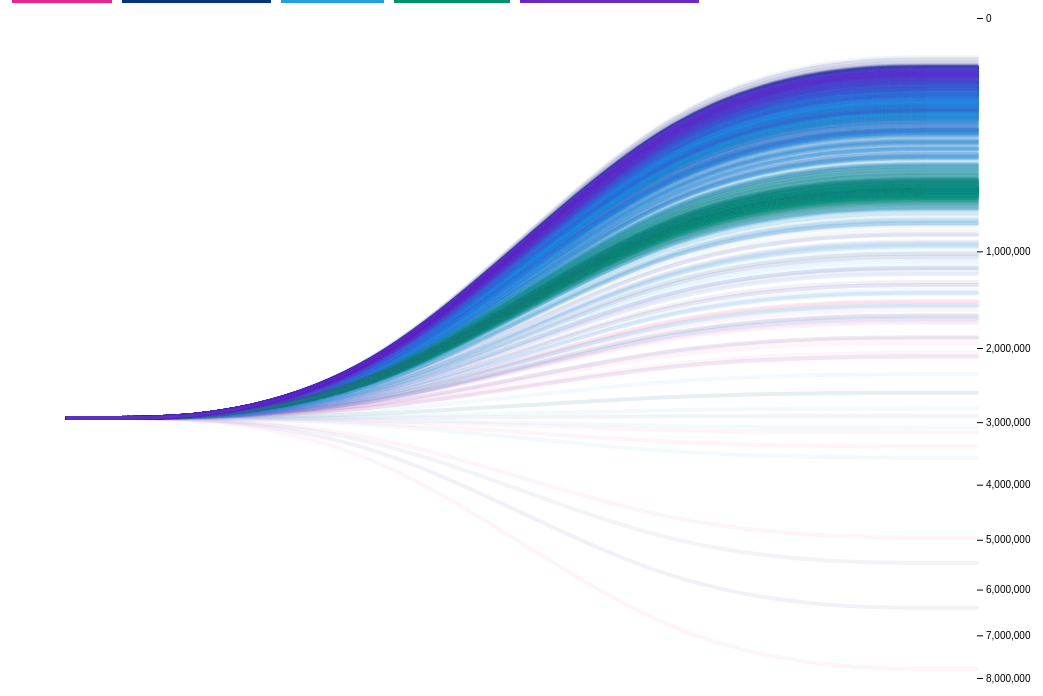
D3 v6 page, settled after 480 driven frames (8 s of simulated time); the page loaded 5 data file(s).



// city.csv
// max: 5457412 min: 28708
// congress.csv
// max: 2579596 min: 334291
// county.csv
// max: 6389353 min: 40528
// countySubdivision.csv
// max: 1872121 min: 31205
// places.csv
// max: 7774570 min: 186536
// schoolDistrict.csv
// max: 5457412 min: 28319
// set the dimensions and margins of the graph
	
	var colors = ["#E62790","#00347B","#249EDC","#00906E","#6929C4","#20659D","#CF77AD","#851C6A"]
	
const margin = {top: 10, right: 30, bottom: 30, left: 60},
    width = 1600 - margin.left - margin.right,
    height = 700 - margin.top - margin.bottom;

// append the svg object to the body of the page
const svg = d3.select("#chart")
  .append("svg")
    .attr("width", width + margin.left + margin.right)
    .attr("height", height + margin.top + margin.bottom)
  .append("g")
    .attr("transform", `translate(${margin.left},${margin.top})`);

//Read the data

		var yScale = d3.scaleSqrt().domain([0,8000000]).range([0,height])
		var xScale = d3.scaleLinear().domain([0,3]).range([0,width-600])
	
	files = ["places_s.csv","schoolDistrict_s.csv","county_s.csv","congress_s.csv","countySubdivision_s.csv"]
	
	Promise.all([d3.csv("places_s.csv"), d3.csv("schoolDistrict_s.csv"),d3.csv("county_s.csv"),d3.csv("congress_s.csv"),d3.csv("countySubdivision_s.csv")])
	.then(function(d){
		
		
		var yAxis = d3.axisRight().scale(yScale)//.ticks(8)
		//.tickValues([0,50000,100000,1000000,200000,300000,400000,500000,6000000,8000000])
		svg.append("g").call(yAxis).attr("transform","translate("+xScale(3)+",0)")
		
		for(var dataset in d){
			
			var color = colors[dataset]
			var className = files[dataset].replace(".csv","")
			d3.select("#colorKey").append("div").html(files[dataset])
			.style("background-color",color)
			.style("color","white").style("padding","10px")
			.style("display","inline-block")
			.style("margin","5px")
			.attr("id",className)
			.on("mouseover",function(){
				var currentClass = d3.select(this).attr("id")
				d3.selectAll("."+currentClass).attr("opacity",1)
			})
			.on("mouseout",function(){
				var currentClass = d3.select(this).attr("id")
				d3.selectAll("."+currentClass).attr("opacity",.05)
			})
			var layerData = d[dataset]
			
			for(var e in layerData){
				var pop = layerData[e].pop
				var placeName = layerData[e].name
				var geoid = layerData[e].geoid
				var lineData = [[0,400],[1,400],[2,yScale(pop)],[3,yScale(pop)]]
				drawLine(lineData,svg,color,pop,placeName,geoid,className)
			}
		}
})

function drawLine(lineData,svg,color,pop,placeName,geoid,className){
	// Add the line
	
  var Gen = d3.line()
    .x((p) => p.xpoint)
    .y((p) => p.ypoint)
    .curve(d3.curveCardinal);
  	
	svg.append("text")
	.attr("x",xScale(3)+10)
	.attr("y",yScale(pop))
	.text(placeName+" "+pop)
	.attr("id","label_geoid_"+geoid)
	.attr("class","label")
	.attr("fill",color)
	.attr("opacity",0)
	
	svg.append("path")
	.attr("class",className)
	  .datum(lineData)
	  .attr("fill", "none")
	.attr("id","geoid_"+geoid)
	  .attr("stroke", color)
		.attr("opacity",.05)
	  .attr("stroke-width", 4)
	.attr("stroke-linecap","round")
	  .attr("d", d3.line().curve(d3.curveBasis)
	    .x(function(d) { return xScale(d[0])})
	    .y(function(d) { return d[1]})
		)
		.on("mouseover",function(d){
			d3.select(this).attr("opacity",1)
			var idName = d3.select(this).attr("id")
			d3.select("#label_"+idName).attr("opacity",1)
		})
		.on("mouseout",function(d){
			d3.select(this).attr("opacity",.1)
			var idName = d3.select(this).attr("id")
			d3.select("#label_"+idName).attr("opacity",0)
		})
	
}



### data: congress_s.csv
geoid, name, pop
5001600US0101, Congressional District 1 (116th Congress…, 546223
5001600US0102, Congressional District 2 (116th Congress…, 513747
5001600US0103, Congressional District 3 (116th Congress…, 550776
5001600US0104, Congressional District 4 (116th Congress…, 516456
5001600US0105, Congressional District 5 (116th Congress…, 563216
5001600US0106, Congressional District 6 (116th Congress…, 527401
5001600US0107, Congressional District 7 (116th Congress…, 513517
5001600US0200, Congressional District (at Large) (116th…, 533151
5001600US0401, Congressional District 1 (116th Congress…, 579140
5001600US0402, Congressional District 2 (116th Congress…, 555917
5001600US0403, Congressional District 3 (116th Congress…, 498408
5001600US0404, Congressional District 4 (116th Congress…, 646034
5001600US0405, Congressional District 5 (116th Congress…, 601179
5001600US0406, Congressional District 6 (116th Congress…, 603700
5001600US0407, Congressional District 7 (116th Congress…, 472749
5001600US0408, Congressional District 8 (116th Congress…, 595539
5001600US0409, Congressional District 9 (116th Congress…, 584808
5001600US0501, Congressional District 1 (116th Congress…, 548521
5001600US0502, Congressional District 2 (116th Congress…, 576874
5001600US0503, Congressional District 3 (116th Congress…, 579984
5001600US0504, Congressional District 4 (116th Congress…, 530036
5001600US0601, Congressional District 1 (116th Congress…, 548314
5001600US0602, Congressional District 2 (116th Congress…, 531039
5001600US0603, Congressional District 3 (116th Congress…, 522479
5001600US0604, Congressional District 4 (116th Congress…, 577133
5001600US0605, Congressional District 5 (116th Congress…, 520065
5001600US0606, Congressional District 6 (116th Congress…, 519617
5001600US0607, Congressional District 7 (116th Congress…, 537108
5001600US0608, Congressional District 8 (116th Congress…, 473737
5001600US0609, Congressional District 9 (116th Congress…, 506465
5001600US0610, Congressional District 10 (116th Congres…, 491086
5001600US0611, Congressional District 11 (116th Congres…, 502739
5001600US0612, Congressional District 12 (116th Congres…, 584273
5001600US0613, Congressional District 13 (116th Congres…, 541697
5001600US0614, Congressional District 14 (116th Congres…, 501803
5001600US0615, Congressional District 15 (116th Congres…, 502500
5001600US0616, Congressional District 16 (116th Congres…, 423209
5001600US0617, Congressional District 17 (116th Congres…, 454565
5001600US0618, Congressional District 18 (116th Congres…, 486648
5001600US0619, Congressional District 19 (116th Congres…, 470847
5001600US0620, Congressional District 20 (116th Congres…, 446278
5001600US0621, Congressional District 21 (116th Congres…, 376921
5001600US0622, Congressional District 22 (116th Congres…, 485479
5001600US0623, Congressional District 23 (116th Congres…, 499637
5001600US0624, Congressional District 24 (116th Congres…, 510335
5001600US0625, Congressional District 25 (116th Congres…, 490670
5001600US0626, Congressional District 26 (116th Congres…, 483010
5001600US0627, Congressional District 27 (116th Congres…, 482244
5001600US0628, Congressional District 28 (116th Congres…, 489048
5001600US0629, Congressional District 29 (116th Congres…, 416537
5001600US0630, Congressional District 30 (116th Congres…, 529032
5001600US0631, Congressional District 31 (116th Congres…, 498759
5001600US0632, Congressional District 32 (116th Congres…, 456875
5001600US0633, Congressional District 33 (116th Congres…, 522362
5001600US0634, Congressional District 34 (116th Congres…, 416264
5001600US0635, Congressional District 35 (116th Congres…, 455488
5001600US0636, Congressional District 36 (116th Congres…, 538461
5001600US0637, Congressional District 37 (116th Congres…, 475186
5001600US0638, Congressional District 38 (116th Congres…, 475031
5001600US0639, Congressional District 39 (116th Congres…, 486371
... 377 more rows

### data: schoolDistrict_s.csv
geoid, name, pop
9700000US0100007, Hoover City School District, Alabama, 62773
9700000US0100210, Auburn City School District, Alabama, 49109
9700000US0100270, Baldwin County School District, Alabama, 171344
9700000US0100390, Birmingham City School District, Alabama, 164123
9700000US0101020, Cullman County School District, Alabama, 51415
9700000US0101230, Dothan City School District, Alabama, 52247
9700000US0101290, Elmore County School District, Alabama, 56475
9700000US0101800, Huntsville City School District, Alabama, 154975
9700000US0101920, Jefferson County School District, Alabam…, 168294
9700000US0102220, Madison County School District, Alabama, 96198
9700000US0102370, Mobile County School District, Alabama, 288958
9700000US0102430, Montgomery County School District, Alaba…, 160180
9700000US0103030, Shelby County School District, Alabama, 97333
9700000US0103360, Tuscaloosa City School District, Alabama, 81219
9700000US0103390, Tuscaloosa County School District, Alaba…, 80099
9700000US0200180, Anchorage School District, Alaska, 209427
9700000US0200510, Matanuska-Susitna Borough School Distric…, 78527
9700000US0200600, Fairbanks North Star Borough School Dist…, 72121
9700000US0400001, Cave Creek Unified District, Arizona, 56180
9700000US0400295, Kingman Unified School District, Arizona, 60640
9700000US0400680, Amphitheater Unified District, Arizona, 108707
9700000US0400790, Apache Junction Unified District, Arizon…, 57873
9700000US0401870, Chandler Unified District, Arizona, 175944
9700000US0402690, Dysart Unified District, Arizona, 135621
9700000US0402860, Flagstaff Unified District, Arizona, 80606
9700000US0402920, Florence Unified School District, Arizon…, 81316
9700000US0403400, Gilbert Unified District, Arizona, 144223
9700000US0403780, Higley Unified District, Arizona, 58147
9700000US0404630, Marana Unified District, Arizona, 75142
9700000US0404970, Mesa Unified District, Arizona, 358707
9700000US0405930, Paradise Valley Unified District, Arizon…, 196644
9700000US0406250, Peoria Unified School District, Arizona, 174553
9700000US0407570, Scottsdale Unified District, Arizona, 197313
9700000US0407750, Deer Valley Unified District, Arizona, 187205
9700000US0408170, Sunnyside Unified District, Arizona, 58918
9700000US0408800, Tucson Unified District, Arizona, 358609
9700000US0408850, Vail Unified District, Arizona, 47250
9700000US0503060, Bentonville Public Schools, Arkansas, 72508
9700000US0504590, Conway Public Schools, Arkansas, 63668
9700000US0506120, Fayetteville School District, Arkansas, 74371
9700000US0506330, Fort Smith Public Schools, Arkansas, 63551
9700000US0509000, Little Rock School District, Arkansas, 128416
9700000US0511850, Pulaski County Special School District, …, 99045
9700000US0511970, Rogers Public Schools, Arkansas, 62108
9700000US0512660, Springdale School District, Arkansas, 60974
9700000US0600013, Rocklin Unified School District, Califor…, 46356
9700000US0600014, Hesperia Unified School District, Califo…, 65803
9700000US0600016, Upland Unified School District, Californ…, 58887
9700000US0600017, Apple Valley Unified School District, Ca…, 54203
9700000US0600020, Pleasanton Unified School District, Cali…, 49834
9700000US0600027, Lake Elsinore Unified School District, C…, 86049
9700000US0600028, Temecula Valley Unified School District,…, 111490
9700000US0600029, Murrieta Valley Unified School District,…, 84836
9700000US0600032, Redondo Beach Unified School District, C…, 47480
9700000US0600036, Natomas Unified School District, Califor…, 58754
9700000US0600047, Tracy Unified School District, Californi…, 53781
9700000US0600153, Alhambra Unified School District, Califo…, 74834
9700000US0600158, Turlock Unified School District, Califor…, 49741
9700000US0601332, Twin Rivers Unified School District, Cal…, 114728
9700000US0601414, Santa Barbara Unified School District, C…, 59234
... 822 more rows

### data: county_s.csv
geoid, name, pop
0500000US01003, Baldwin County, Alabama, 171344
0500000US01015, Calhoun County, Alabama, 87872
0500000US01043, Cullman County, Alabama, 63818
0500000US01049, DeKalb County, Alabama, 49295
0500000US01051, Elmore County, Alabama, 61394
0500000US01055, Etowah County, Alabama, 79514
0500000US01069, Houston County, Alabama, 80076
0500000US01073, Jefferson County, Alabama, 495515
0500000US01077, Lauderdale County, Alabama, 73859
0500000US01081, Lee County, Alabama, 124629
0500000US01083, Limestone County, Alabama, 75911
0500000US01089, Madison County, Alabama, 283657
0500000US01095, Marshall County, Alabama, 67684
0500000US01097, Mobile County, Alabama, 312267
0500000US01101, Montgomery County, Alabama, 168682
0500000US01103, Morgan County, Alabama, 88925
0500000US01115, St. Clair County, Alabama, 69081
0500000US01117, Shelby County, Alabama, 161863
0500000US01121, Talladega County, Alabama, 62328
0500000US01125, Tuscaloosa County, Alabama, 161318
0500000US01127, Walker County, Alabama, 48925
0500000US02020, Anchorage Municipality, Alaska, 209427
0500000US02090, Fairbanks North Star Borough, Alaska, 72121
0500000US02170, Matanuska-Susitna Borough, Alaska, 78527
0500000US04001, Apache County, Arizona, 52650
0500000US04003, Cochise County, Arizona, 93194
0500000US04005, Coconino County, Arizona, 112926
0500000US04013, Maricopa County, Arizona, 3082468
0500000US04015, Mohave County, Arizona, 171003
0500000US04017, Navajo County, Arizona, 80410
0500000US04019, Pima County, Arizona, 761110
0500000US04021, Pinal County, Arizona, 339589
0500000US04025, Yavapai County, Arizona, 189559
0500000US04027, Yuma County, Arizona, 131800
0500000US05007, Benton County, Arkansas, 188080
0500000US05031, Craighead County, Arkansas, 81738
0500000US05045, Faulkner County, Arkansas, 96536
0500000US05051, Garland County, Arkansas, 78004
0500000US05069, Jefferson County, Arkansas, 51515
0500000US05085, Lonoke County, Arkansas, 53419
0500000US05119, Pulaski County, Arkansas, 290166
0500000US05125, Saline County, Arkansas, 92476
0500000US05131, Sebastian County, Arkansas, 90552
0500000US05143, Washington County, Arkansas, 164790
0500000US05145, White County, Arkansas, 59774
0500000US06001, Alameda County, California, 1112472
0500000US06007, Butte County, California, 167905
0500000US06013, Contra Costa County, California, 775500
0500000US06017, El Dorado County, California, 147487
0500000US06019, Fresno County, California, 609208
0500000US06023, Humboldt County, California, 106177
0500000US06025, Imperial County, California, 104890
0500000US06029, Kern County, California, 536316
0500000US06031, Kings County, California, 94140
0500000US06033, Lake County, California, 48201
0500000US06037, Los Angeles County, California, 6389353
0500000US06039, Madera County, California, 93809
0500000US06041, Marin County, California, 186536
0500000US06045, Mendocino County, California, 63220
0500000US06047, Merced County, California, 152945
... 780 more rows

### data: places_s.csv
geoid, name, pop
314M500US1446014454, Boston, MA Metro Division; Boston-Cambri…, 1473029
314M500US1446015764, Cambridge-Newton-Framingham, MA Metro Di…, 1708501
314M500US1446040484, Rockingham County-Strafford County, NH M…, 349339
314M500US1698016984, Chicago-Naperville-Evanston, IL Metro Di…, 4956101
314M500US1698020994, Elgin, IL Metro Division; Chicago-Naperv…, 529736
314M500US1698023844, Gary, IN Metro Division; Chicago-Napervi…, 526740
314M500US1698029404, Lake County-Kenosha County, IL-WI Metro …, 600516
314M500US1910019124, Dallas-Plano-Irving, TX Metro Division; …, 3153036
314M500US1910023104, Fort Worth-Arlington-Grapevine, TX Metro…, 1654574
314M500US1982019804, Detroit-Dearborn-Livonia, MI Metro Divis…, 1279313
314M500US1982047664, Warren-Troy-Farmington Hills, MI Metro D…, 1937901
314M500US3108011244, Anaheim-Santa Ana-Irvine, CA Metro Divis…, 2099774
314M500US3108031084, Los Angeles-Long Beach-Glendale, CA Metr…, 6389353
314M500US3310022744, Fort Lauderdale-Pompano Beach-Sunrise, F…, 1308132
314M500US3310033124, Miami-Miami Beach-Kendall, FL Metro Divi…, 1625606
314M500US3310048424, West Palm Beach-Boca Raton-Boynton Beach…, 1047506
314M500US3562035004, Nassau County-Suffolk County, NY Metro D…, 2061893
314M500US3562035084, Newark, NJ-PA Metro Division; New York-N…, 1473248
314M500US3562035154, New Brunswick-Lakewood, NJ Metro Divisio…, 1695542
314M500US3562035614, New York-Jersey City-White Plains, NY-NJ…, 7774570
314M500US3798015804, Camden, NJ Metro Division; Philadelphia-…, 935666
314M500US3798033874, Montgomery County-Bucks County-Chester C…, 1487500
314M500US3798037964, Philadelphia, PA Metro Division; Philade…, 1566650
314M500US3798048864, Wilmington, DE-MD-NJ Metro Division; Phi…, 536538
314M500US4186036084, Oakland-Berkeley-Livermore, CA Metro Div…, 1887972
314M500US4186041884, San Francisco-San Mateo-Redwood City, CA…, 1165738
314M500US4186042034, San Rafael, CA Metro Division; San Franc…, 186536
314M500US4266042644, Seattle-Bellevue-Kent, WA Metro Division…, 2111168
314M500US4266045104, Tacoma-Lakewood, WA Metro Division; Seat…, 656925
314M500US4790023224, Frederick-Gaithersburg-Rockville, MD Met…, 859286
314M500US4790047894, Washington-Arlington-Alexandria, DC-VA-M…, 3373531

### data: countySubdivision_s.csv, 16166 bytes — head not shown